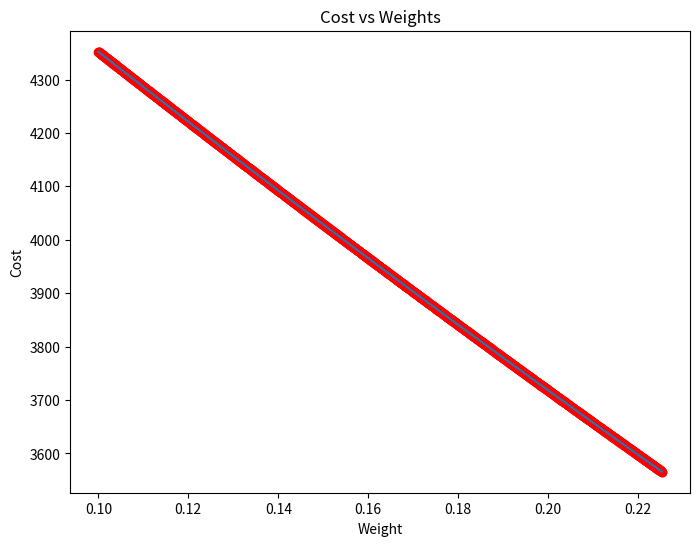
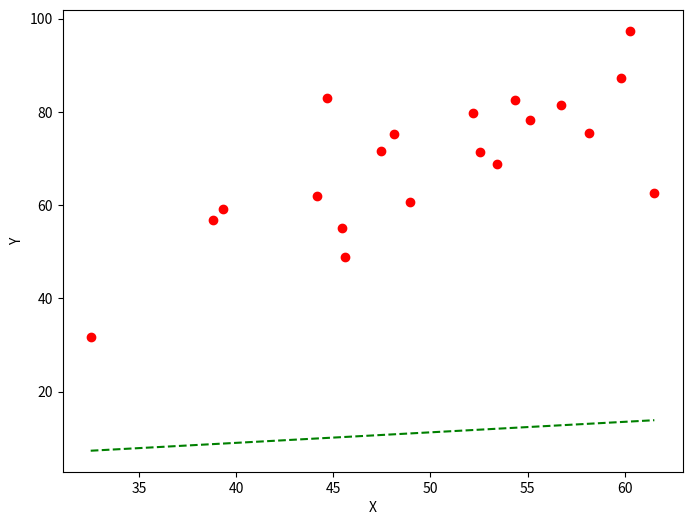

Write Python code to recreate these figures, in order.

import numpy as np
import matplotlib.pyplot as plt


# Mean Squared Error là tổng giá trị bình phương của hiệu giữa actual và predicted values.
# xây dựng hàm tính sai số bình phương
def mean_squared_error(y_true, y_predicted):
    # Tính toán hàm loss và hàm cost
    #cost = (giá trị actual - giá trị predict)^2 / size(y_actual)
    cost = np.sum((y_true - y_predicted) ** 2) / len(y_true)
    return cost


# Thực hiện phương pháp Gradient Descent Function
# số vòng lặp (iterations),tỉ lệ học (learning_rate),ngưỡng dùng để xác định điều kiện dùng vòng lặp (stopping_threshold)
# Xây dựng hàm gradient_descent với các thông số trên có thể điều chỉnh (1000 vong lặp, learning-rate=0.0001, ngưỡng dừng 0.0001)
def gradient_descent(x, y, iterations=1000, learning_rate=0.00000001,
                     stopping_threshold=1e-6):
    # Khởi tạo weight, bias, learning rate và iterations
    current_weight = 0.1
    current_bias = 0.01
    iterations = iterations
    learning_rate = learning_rate
    n = float(len(x))  #tổng số phần tử X

    costs = []
    weights = []
    previous_cost = None

    # khởi tạo vòng lặp
    for i in range(iterations):

        # Giá trị dự đoán  ( (y) = (w * x) + b)
        y_predicted = (current_weight * x) + current_bias

        # Tính toán current cost
        current_cost = mean_squared_error(y, y_predicted)

        # Nếu sự thay đổi của hàm cost ít hơn or bằng gái trị stopping_threshold thì ta dừng vòng lặp
        # stopping_threshold we stop the gradient descent
        if previous_cost and abs(previous_cost - current_cost) <= stopping_threshold:
            break

        previous_cost = current_cost

        costs.append(current_cost)
        weights.append(current_weight)

        # Tính toán các giá trị đạo hàm gradients
        weight_derivative = -(2 / n) * sum(x * (y - y_predicted))
        bias_derivative = -(2 / n) * sum(y - y_predicted)

        # Cập nhật giá trị weights và bias
        current_weight = current_weight - (learning_rate * weight_derivative)
        current_bias = current_bias - (learning_rate * bias_derivative)

        # In các thong số ra màn hình sau 1000 bước lặp
        print(f"Iteration {i + 1}: Cost {current_cost}, Weight \
        {current_weight}, Bias {current_bias}")

    # hiển thị các thông số weights và cost cho tất cả vòng lặp
    plt.figure(figsize=(8, 6))
    plt.plot(weights, costs)
    plt.scatter(weights, costs, marker='o', color='red')
    plt.title("Cost vs Weights")
    plt.ylabel("Cost")
    plt.xlabel("Weight")
    plt.show()

    return current_weight, current_bias


def main():
    # Khởi tạo Data random
    X = np.array([32.50234527, 53.42680403, 61.53035803, 47.47563963, 59.81320787,
                  55.14218841, 52.21179669, 39.29956669, 48.10504169, 52.55001444,
                  45.41973014, 54.35163488, 44.1640495, 58.16847072, 56.72720806,
                  48.95588857, 44.68719623, 60.29732685, 45.61864377, 38.81681754])
    Y = np.array([31.70700585, 68.77759598, 62.5623823, 71.54663223, 87.23092513,
                  78.21151827, 79.64197305, 59.17148932, 75.3312423, 71.30087989,
                  55.16567715, 82.47884676, 62.00892325, 75.39287043, 81.43619216,
                  60.72360244, 82.89250373, 97.37989686, 48.84715332, 56.87721319])
    # X = np.array([23.50234527, 55.42680403,12.53035803, 78.47563963, 34.81320787,
    #               55.14218841, 52.21179669, 39.29956669, 48.10504169, 52.55001444,
    #               67.41973014, 23.35163488,35.1640495, 6.16847072, 88.72720806,
    #               33.95588857, 20.68719623, 60.29732685, 12.61864377, 78.81681754])
    # Y = np.array([31.70700585, 68.77759598, 62.5623823, 78.54663223, 87.23092513,
    #               89.21151827, 22.64197305, 25.17148932, 16.3312423, 71.30087989,
    #               55.16567715, 82.47884676, 62.00892325, 75.39287043, 81.43619216,
    #               67.72360244, 82.89250373, 45.37989686, 26.84715332, 56.87721319])

    # Ước tính weight and bias sử dụng gradient descent
    estimated_weight, eatimated_bias = gradient_descent(X, Y, iterations=2000)
    print(f"Estimated Weight: {estimated_weight}\nEstimated Bias: {eatimated_bias}")

    # Tính toán giá trị dự đoán dựa trên các thông số đã ước tính
    Y_pred = estimated_weight * X + eatimated_bias

    # Vẽ đường line tốt nhất  (dùng linear regression)
    plt.figure(figsize=(8, 6))
    plt.scatter(X, Y, marker='o', color='red')
    plt.plot([min(X), max(X)], [min(Y_pred), max(Y_pred)], color='green', markerfacecolor='red',
             markersize=10, linestyle='dashed')
    plt.xlabel("X")
    plt.ylabel("Y")
    plt.show()


if __name__ == "__main__":
    main()